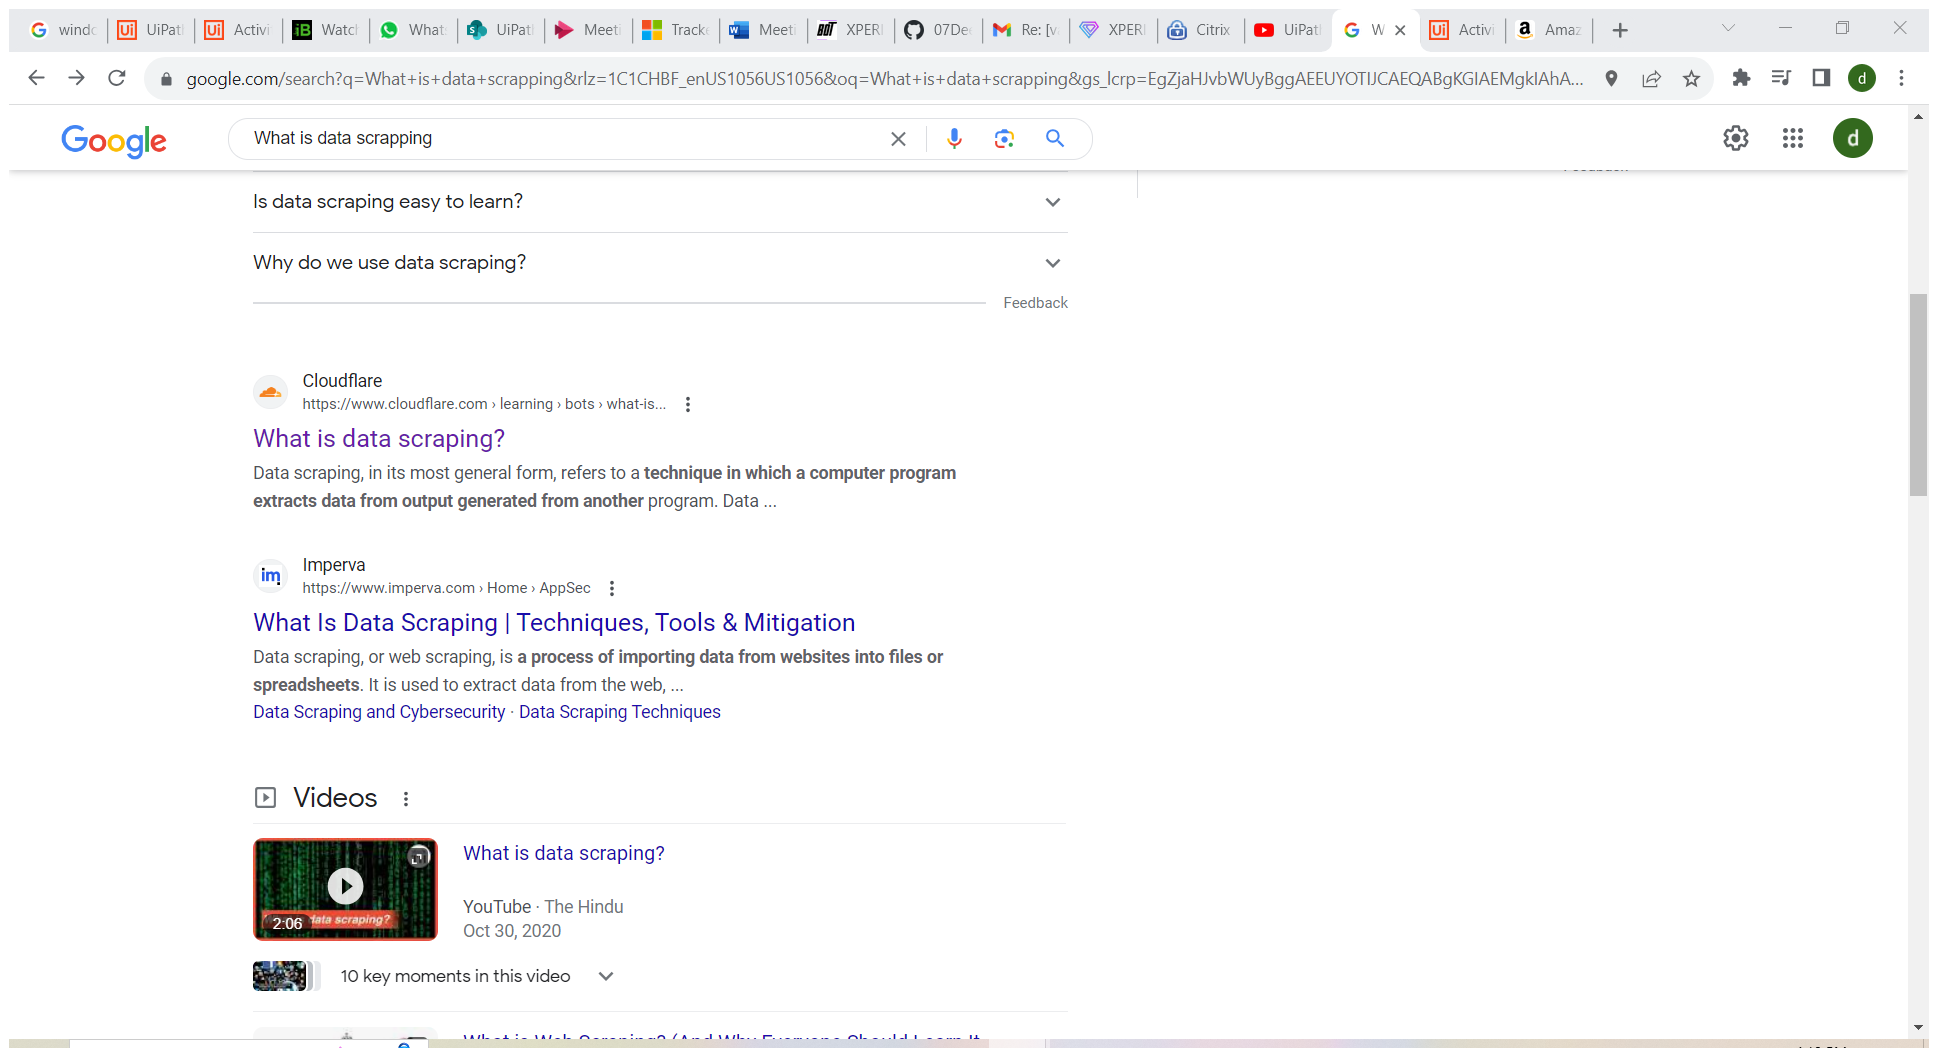
Workflow: Main

Step 1: Use Application/Browser - opens desktop application in window 'What is data scrapping - Google Search' (chrome.exe)

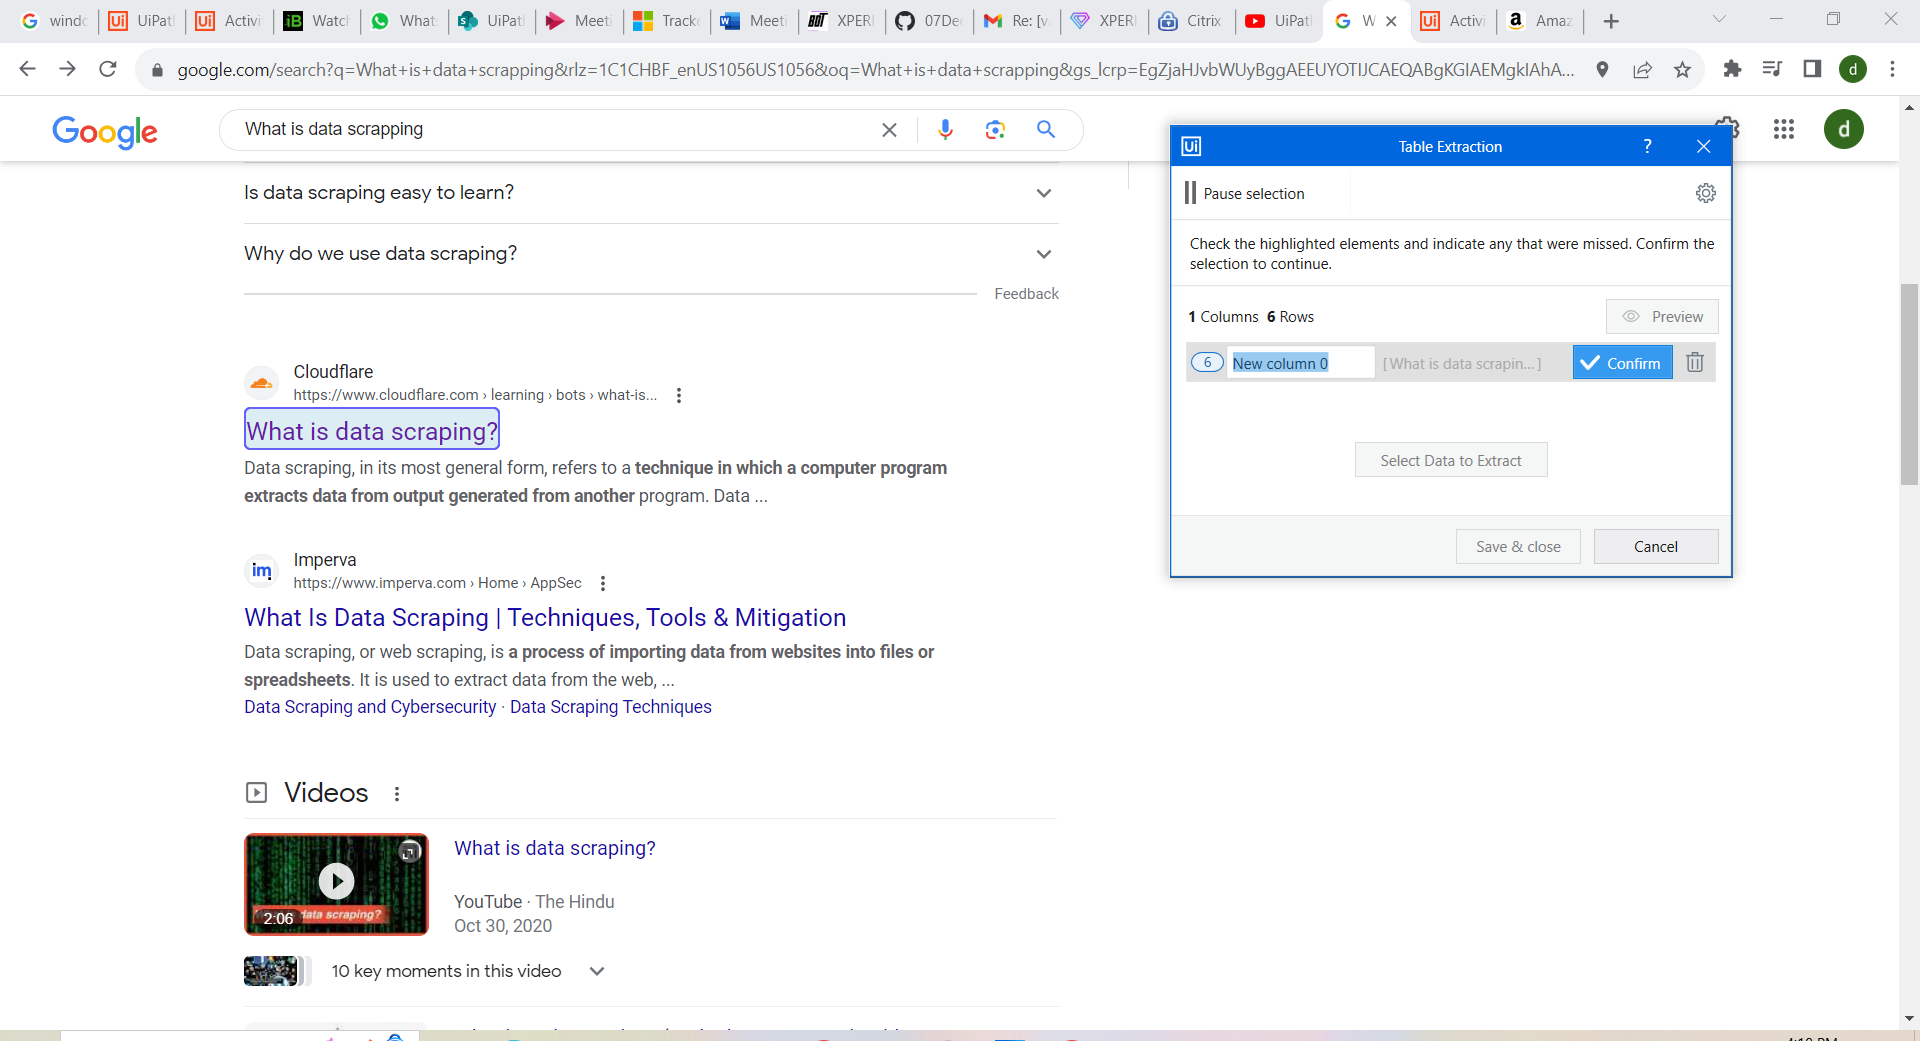
Step 2: get-text